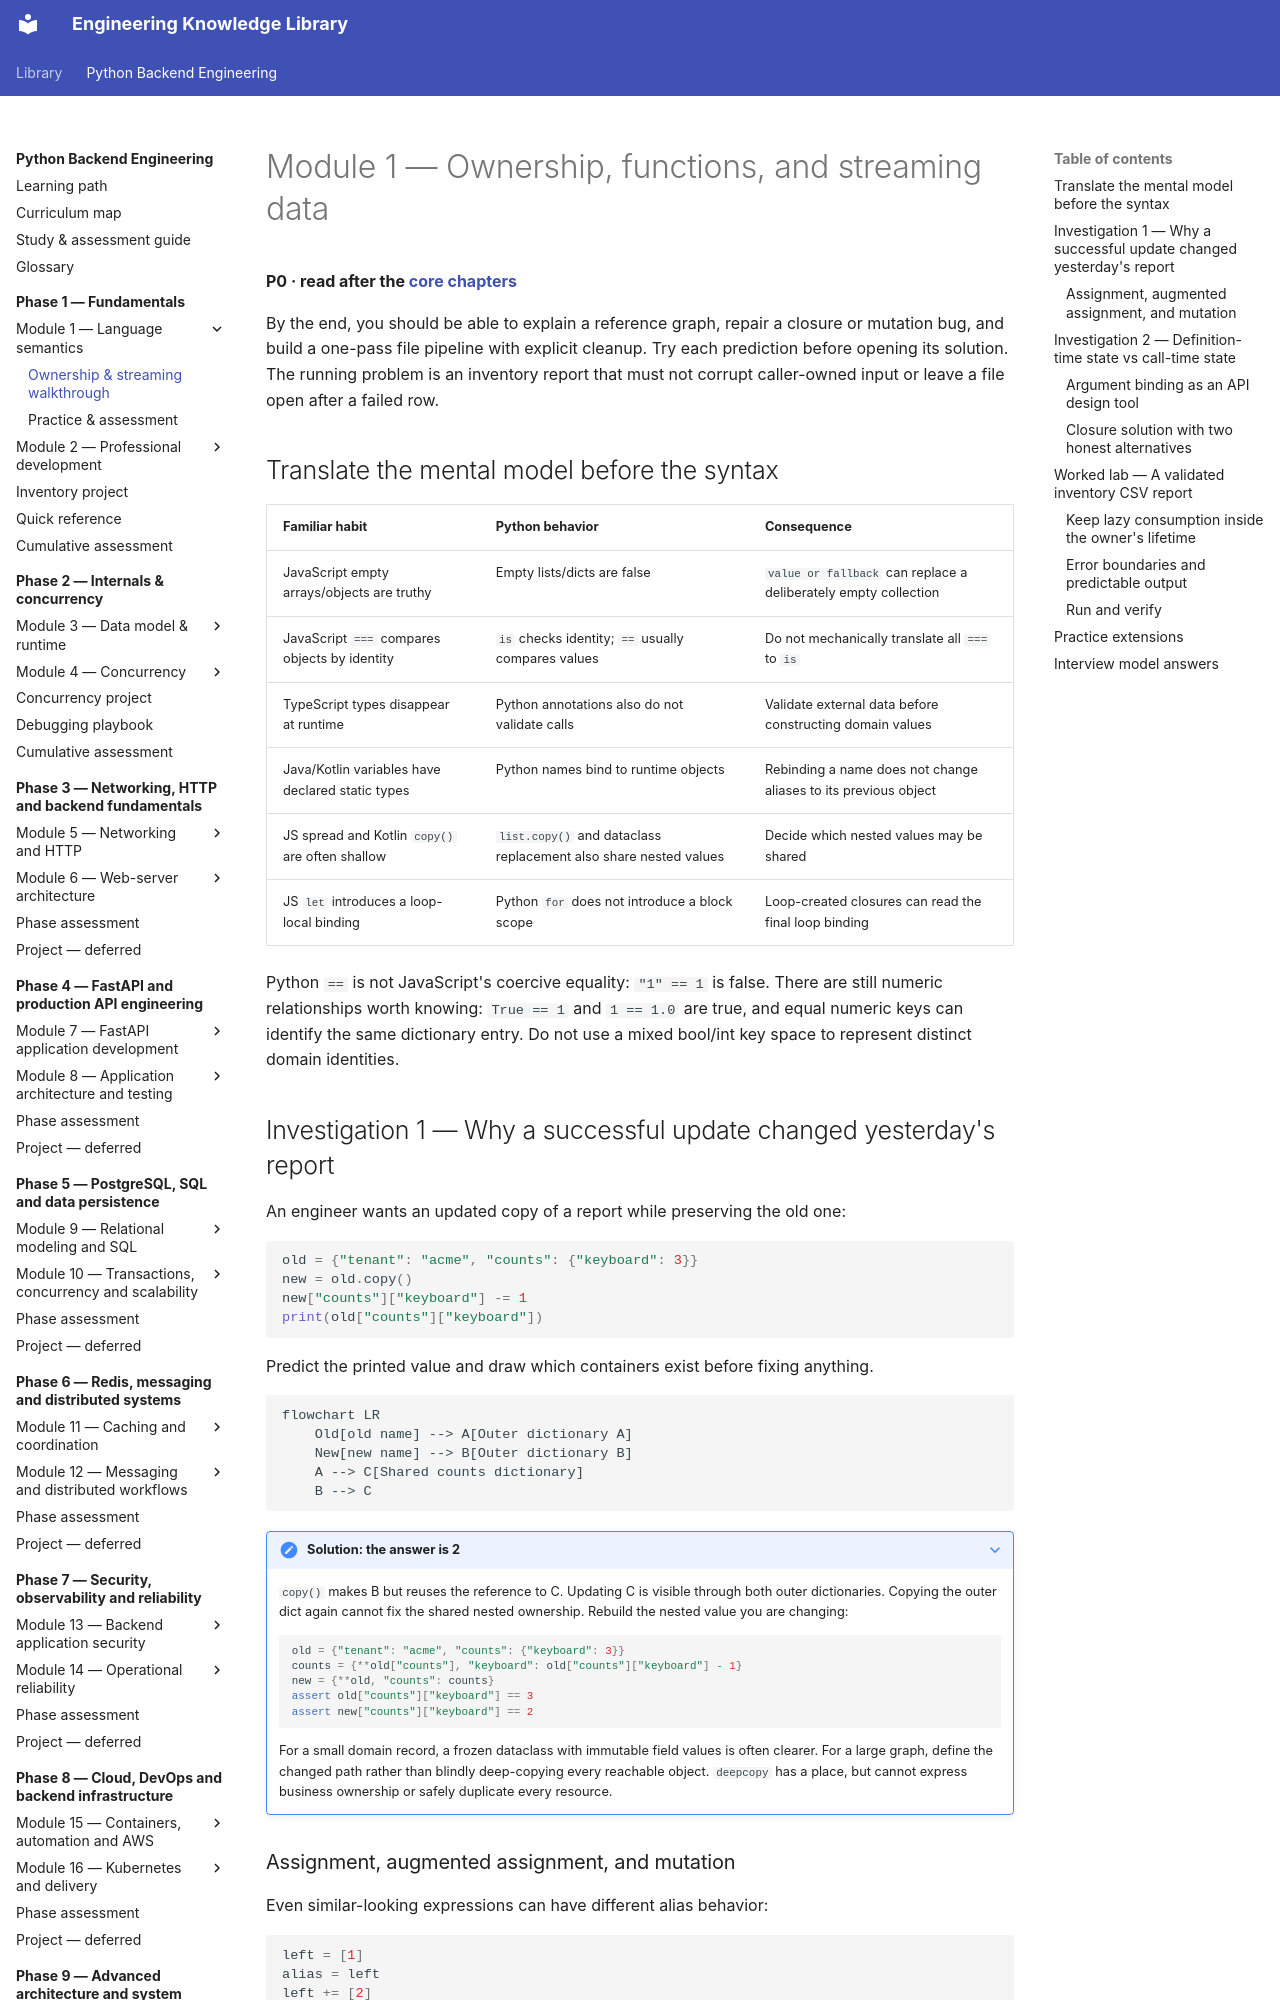

repository: NazarbayND/knowledgebase · page: python-backend-engineering/phase-1/module-1/worked-examples/index.html · generator: mkdocs

# Module 1 — Ownership, functions, and streaming data

**P0 · read after the [core chapters](index.md)**

By the end, you should be able to explain a reference graph, repair a closure or
mutation bug, and build a one-pass file pipeline with explicit cleanup. Try each
prediction before opening its solution. The running problem is an inventory report
that must not corrupt caller-owned input or leave a file open after a failed row.

## Translate the mental model before the syntax

| Familiar habit | Python behavior | Consequence |
| --- | --- | --- |
| JavaScript empty arrays/objects are truthy | Empty lists/dicts are false | `value or fallback` can replace a deliberately empty collection |
| JavaScript `===` compares objects by identity | `is` checks identity; `==` usually compares values | Do not mechanically translate all `===` to `is` |
| TypeScript types disappear at runtime | Python annotations also do not validate calls | Validate external data before constructing domain values |
| Java/Kotlin variables have declared static types | Python names bind to runtime objects | Rebinding a name does not change aliases to its previous object |
| JS spread and Kotlin `copy()` are often shallow | `list.copy()` and dataclass replacement also share nested values | Decide which nested values may be shared |
| JS `let` introduces a loop-local binding | Python `for` does not introduce a block scope | Loop-created closures can read the final loop binding |

Python `==` is not JavaScript's coercive equality: `"1" == 1` is false. There are
still numeric relationships worth knowing: `True == 1` and `1 == 1.0` are true,
and equal numeric keys can identify the same dictionary entry. Do not use a mixed
bool/int key space to represent distinct domain identities.

## Investigation 1 — Why a successful update changed yesterday's report

An engineer wants an updated copy of a report while preserving the old one:

```python
old = {"tenant": "acme", "counts": {"keyboard": 3}}
new = old.copy()
new["counts"]["keyboard"] -= 1
print(old["counts"]["keyboard"])
```

Predict the printed value and draw which containers exist before fixing anything.

```mermaid
flowchart LR
    Old[old name] --> A[Outer dictionary A]
    New[new name] --> B[Outer dictionary B]
    A --> C[Shared counts dictionary]
    B --> C
```

??? note "Solution: the answer is 2"
    `copy()` makes B but reuses the reference to C. Updating C is visible through
    both outer dictionaries. Copying the outer dict again cannot fix the shared
    nested ownership. Rebuild the nested value you are changing:

    ```python
    old = {"tenant": "acme", "counts": {"keyboard": 3}}
    counts = {**old["counts"], "keyboard": old["counts"]["keyboard"] - 1}
    new = {**old, "counts": counts}
    assert old["counts"]["keyboard"] == 3
    assert new["counts"]["keyboard"] == 2
    ```

    For a small domain record, a frozen dataclass with immutable field values is
    often clearer. For a large graph, define the changed path rather than blindly
    deep-copying every reachable object. `deepcopy` has a place, but cannot express
    business ownership or safely duplicate every resource.
